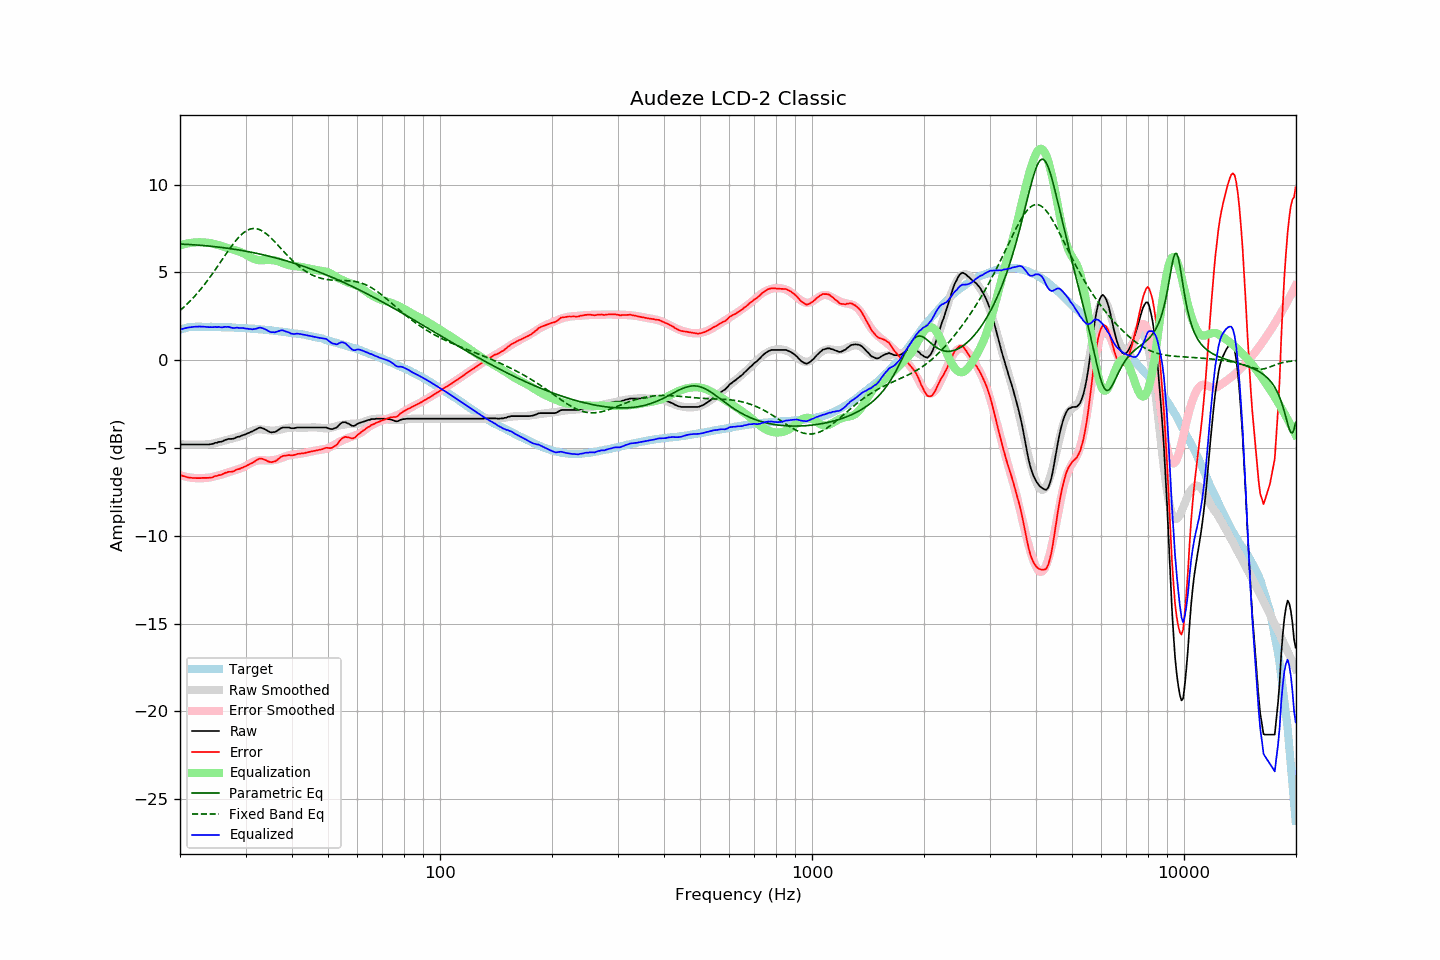

The data file committed next to this chart (first rows):
frequency, raw, error, smoothed, error_smoothed, equalization, parametric_eq, fixed_band_eq, equalized_raw, equalized_smoothed, target
20.00, -4.80, -6.54, -4.79, -6.55, 6.55, 6.62, 2.83, 1.75, 1.76, 1.74
20.20, -4.80, -6.57, -4.79, -6.58, 6.58, 6.61, 2.91, 1.77, 1.78, 1.77
20.40, -4.80, -6.60, -4.80, -6.60, 6.60, 6.61, 2.99, 1.80, 1.80, 1.80
20.61, -4.80, -6.62, -4.80, -6.62, 6.62, 6.61, 3.08, 1.82, 1.82, 1.82
20.81, -4.80, -6.65, -4.81, -6.64, 6.64, 6.60, 3.16, 1.84, 1.84, 1.85
21.02, -4.80, -6.68, -4.81, -6.66, 6.66, 6.60, 3.25, 1.86, 1.85, 1.88
21.23, -4.80, -6.69, -4.81, -6.68, 6.68, 6.59, 3.34, 1.87, 1.87, 1.89
21.44, -4.80, -6.70, -4.81, -6.69, 6.69, 6.59, 3.44, 1.89, 1.88, 1.90
21.66, -4.80, -6.71, -4.81, -6.70, 6.70, 6.58, 3.54, 1.90, 1.89, 1.90
21.87, -4.80, -6.71, -4.81, -6.71, 6.71, 6.58, 3.64, 1.91, 1.90, 1.90
22.09, -4.80, -6.72, -4.81, -6.72, 6.72, 6.57, 3.74, 1.91, 1.91, 1.91
22.31, -4.80, -6.72, -4.81, -6.72, 6.72, 6.56, 3.84, 1.92, 1.91, 1.91
22.54, -4.80, -6.71, -4.81, -6.72, 6.72, 6.56, 3.95, 1.92, 1.91, 1.91
22.76, -4.80, -6.71, -4.81, -6.72, 6.72, 6.55, 4.06, 1.92, 1.91, 1.91
22.99, -4.80, -6.70, -4.81, -6.72, 6.72, 6.54, 4.17, 1.92, 1.91, 1.90
23.22, -4.80, -6.70, -4.80, -6.71, 6.71, 6.53, 4.29, 1.91, 1.91, 1.90
23.45, -4.80, -6.70, -4.80, -6.70, 6.70, 6.52, 4.41, 1.90, 1.91, 1.90
23.69, -4.80, -6.70, -4.79, -6.70, 6.70, 6.52, 4.53, 1.89, 1.90, 1.90
23.92, -4.80, -6.70, -4.78, -6.69, 6.69, 6.51, 4.65, 1.88, 1.90, 1.90
24.16, -4.78, -6.69, -4.77, -6.67, 6.67, 6.50, 4.78, 1.89, 1.90, 1.91
24.40, -4.77, -6.68, -4.76, -6.65, 6.65, 6.49, 4.91, 1.88, 1.90, 1.91
24.65, -4.74, -6.64, -4.74, -6.63, 6.63, 6.48, 5.03, 1.89, 1.90, 1.90
24.89, -4.70, -6.60, -4.71, -6.61, 6.61, 6.47, 5.17, 1.91, 1.89, 1.89
25.14, -4.70, -6.59, -4.69, -6.58, 6.58, 6.46, 5.30, 1.88, 1.89, 1.89
25.39, -4.65, -6.54, -4.67, -6.56, 6.56, 6.45, 5.43, 1.91, 1.89, 1.89
25.65, -4.65, -6.54, -4.64, -6.53, 6.53, 6.44, 5.57, 1.88, 1.89, 1.89
25.91, -4.63, -6.51, -4.62, -6.51, 6.51, 6.43, 5.70, 1.87, 1.89, 1.88
26.16, -4.59, -6.47, -4.59, -6.48, 6.48, 6.41, 5.84, 1.89, 1.88, 1.88
26.43, -4.54, -6.42, -4.57, -6.45, 6.45, 6.40, 5.97, 1.90, 1.88, 1.88
26.69, -4.52, -6.40, -4.54, -6.42, 6.42, 6.39, 6.11, 1.90, 1.88, 1.88
26.96, -4.48, -6.36, -4.52, -6.39, 6.39, 6.38, 6.24, 1.91, 1.87, 1.87
27.23, -4.48, -6.36, -4.49, -6.36, 6.36, 6.36, 6.37, 1.88, 1.87, 1.87
27.50, -4.48, -6.35, -4.47, -6.34, 6.34, 6.35, 6.49, 1.85, 1.87, 1.87
27.77, -4.47, -6.33, -4.45, -6.31, 6.31, 6.34, 6.62, 1.84, 1.86, 1.86
28.05, -4.44, -6.30, -4.42, -6.28, 6.28, 6.32, 6.73, 1.84, 1.86, 1.86
28.33, -4.39, -6.24, -4.39, -6.25, 6.25, 6.31, 6.85, 1.86, 1.85, 1.85
28.62, -4.36, -6.21, -4.37, -6.22, 6.22, 6.29, 6.95, 1.85, 1.85, 1.85
28.90, -4.35, -6.20, -4.34, -6.18, 6.18, 6.28, 7.05, 1.83, 1.84, 1.84
29.19, -4.31, -6.14, -4.31, -6.15, 6.15, 6.26, 7.14, 1.84, 1.84, 1.83
29.48, -4.27, -6.11, -4.28, -6.11, 6.11, 6.25, 7.22, 1.84, 1.83, 1.84
29.78, -4.24, -6.07, -4.24, -6.07, 6.07, 6.23, 7.30, 1.82, 1.83, 1.83
30.08, -4.21, -6.04, -4.20, -6.02, 6.02, 6.21, 7.36, 1.81, 1.82, 1.83
30.38, -4.16, -5.98, -4.15, -5.96, 5.96, 6.19, 7.41, 1.80, 1.82, 1.81
30.68, -4.13, -5.94, -4.10, -5.91, 5.91, 6.18, 7.45, 1.78, 1.81, 1.81
30.99, -4.08, -5.88, -4.06, -5.86, 5.86, 6.16, 7.48, 1.78, 1.80, 1.80
31.30, -4.05, -5.85, -4.02, -5.81, 5.81, 6.14, 7.50, 1.76, 1.80, 1.80
31.61, -4.00, -5.80, -3.98, -5.78, 5.78, 6.12, 7.51, 1.77, 1.79, 1.79
31.93, -3.95, -5.74, -3.96, -5.74, 5.74, 6.10, 7.50, 1.79, 1.78, 1.78
32.24, -3.90, -5.67, -3.94, -5.72, 5.72, 6.08, 7.49, 1.82, 1.78, 1.77
32.57, -3.85, -5.62, -3.93, -5.70, 5.70, 6.06, 7.46, 1.85, 1.77, 1.77
32.89, -3.83, -5.60, -3.94, -5.70, 5.70, 6.04, 7.42, 1.86, 1.76, 1.76
33.22, -3.86, -5.61, -3.94, -5.70, 5.70, 6.02, 7.37, 1.83, 1.75, 1.75
33.55, -3.89, -5.64, -3.96, -5.70, 5.70, 6.00, 7.32, 1.81, 1.74, 1.75
33.89, -3.94, -5.68, -3.97, -5.71, 5.71, 5.98, 7.25, 1.76, 1.74, 1.73
34.23, -3.99, -5.72, -3.98, -5.71, 5.71, 5.96, 7.18, 1.72, 1.73, 1.73
34.57, -4.05, -5.77, -3.99, -5.71, 5.71, 5.94, 7.10, 1.66, 1.72, 1.72
34.92, -4.09, -5.80, -4.00, -5.71, 5.71, 5.91, 7.02, 1.62, 1.71, 1.70
35.27, -4.11, -5.81, -4.01, -5.71, 5.71, 5.89, 6.93, 1.59, 1.70, 1.70
35.62, -4.09, -5.78, -4.01, -5.70, 5.70, 5.87, 6.84, 1.60, 1.69, 1.69
35.97, -4.09, -5.76, -4.01, -5.68, 5.68, 5.84, 6.74, 1.59, 1.68, 1.67
... 635 more rows
